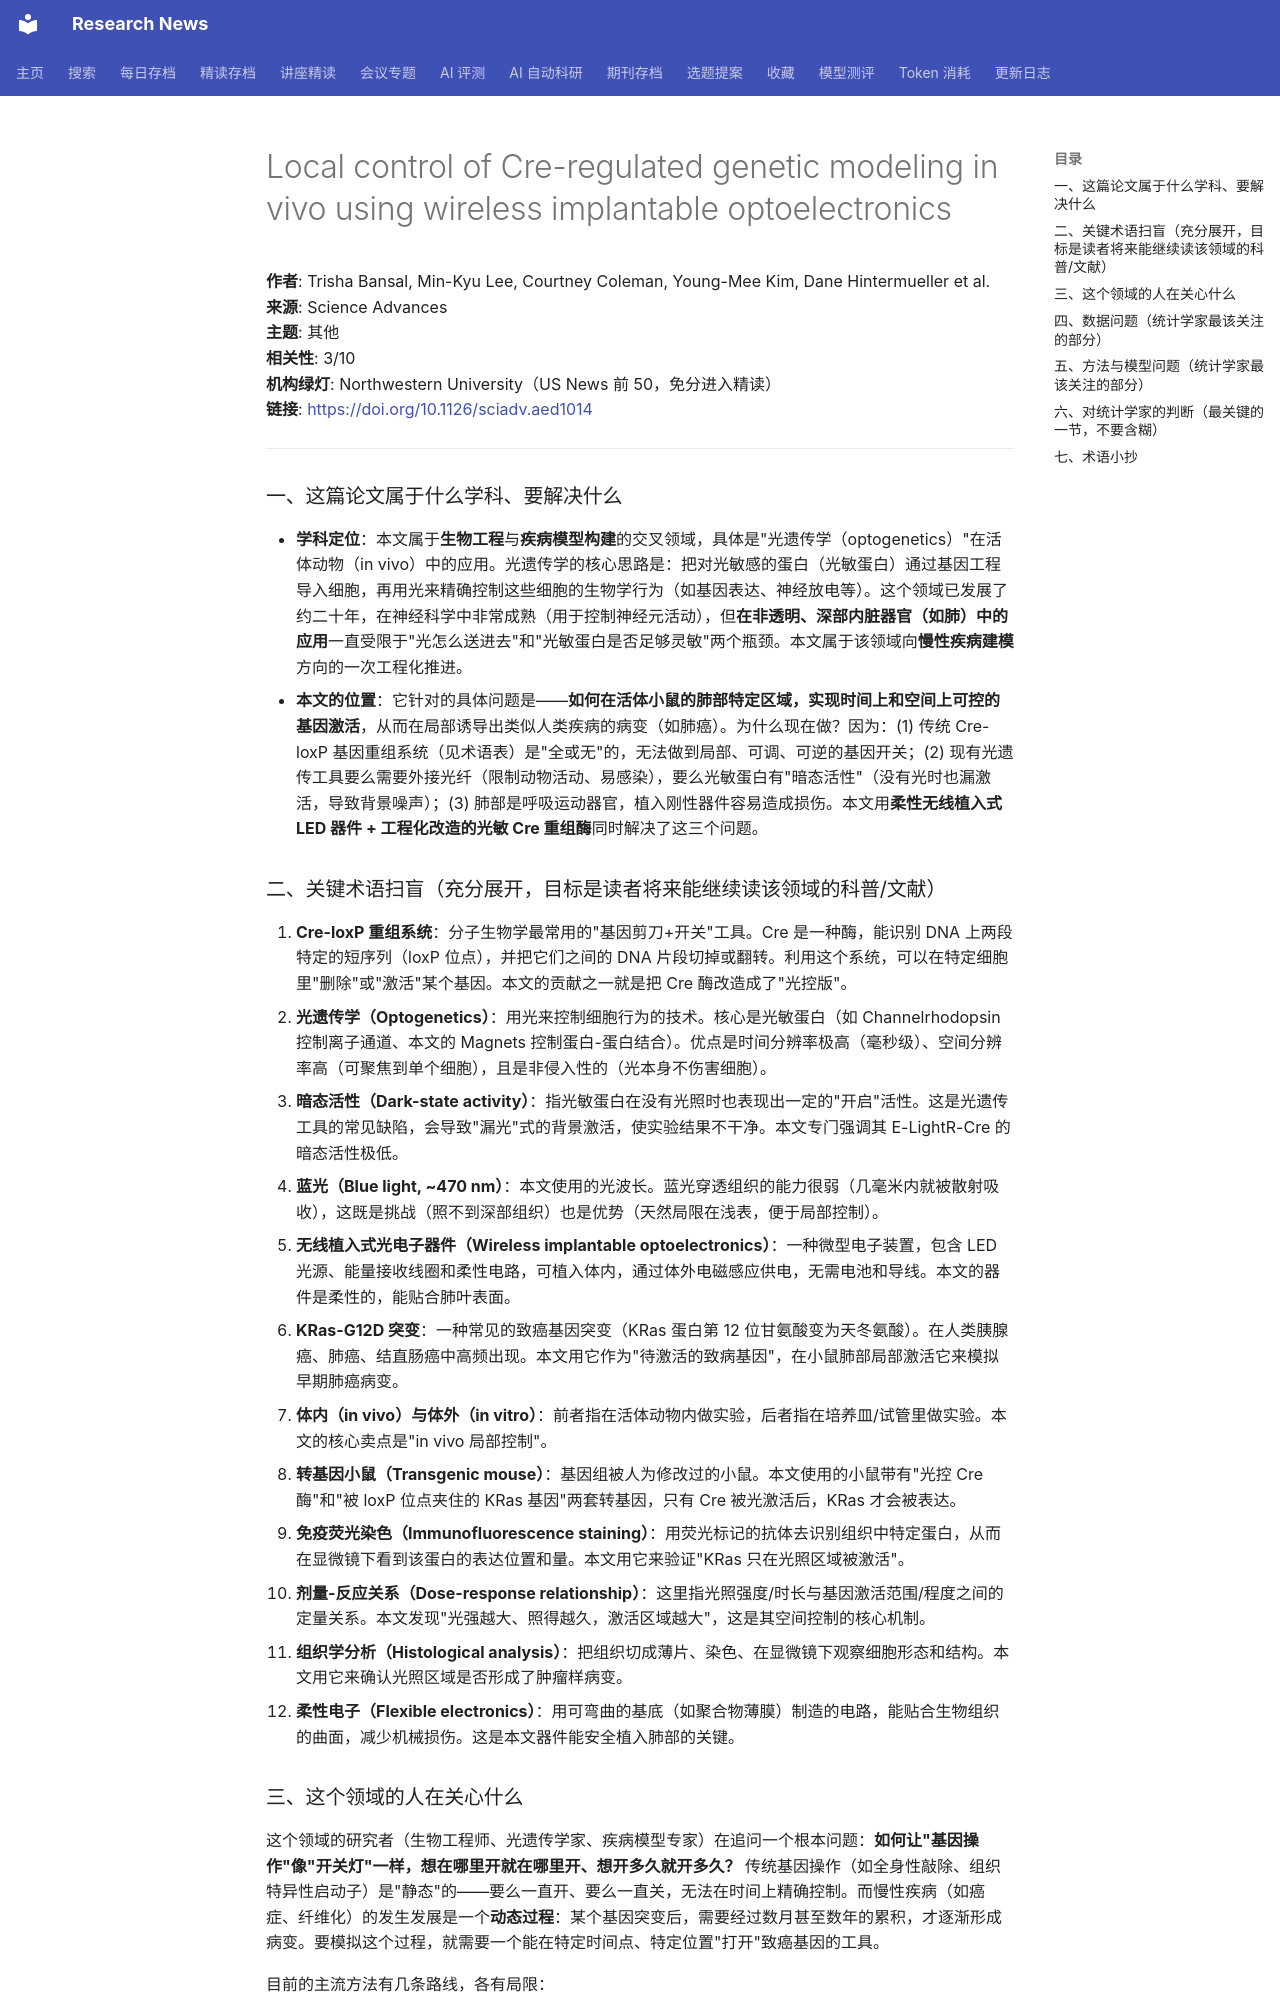

repository: cxy0714/research-news · page: deep_reads/2026-10-16-10.1126_sciadv.aed1014/index.html · generator: mkdocs

# Local control of Cre-regulated genetic modeling in vivo using wireless implantable optoelectronics

**作者**: Trisha Bansal, Min-Kyu Lee, Courtney Coleman, Young-Mee Kim, Dane Hintermueller et al.  
**来源**: Science Advances  
**主题**: 其他  
**相关性**: 3/10  
**机构绿灯**: Northwestern University（US News 前 50，免分进入精读）  
**链接**: <https://doi.org/10.1126/sciadv.aed1014>

---

### 一、这篇论文属于什么学科、要解决什么

- **学科定位**：本文属于**生物工程**与**疾病模型构建**的交叉领域，具体是"光遗传学（optogenetics）"在活体动物（in vivo）中的应用。光遗传学的核心思路是：把对光敏感的蛋白（光敏蛋白）通过基因工程导入细胞，再用光来精确控制这些细胞的生物学行为（如基因表达、神经放电等）。这个领域已发展了约二十年，在神经科学中非常成熟（用于控制神经元活动），但**在非透明、深部内脏器官（如肺）中的应用**一直受限于"光怎么送进去"和"光敏蛋白是否足够灵敏"两个瓶颈。本文属于该领域向**慢性疾病建模**方向的一次工程化推进。
- **本文的位置**：它针对的具体问题是——**如何在活体小鼠的肺部特定区域，实现时间上和空间上可控的基因激活**，从而在局部诱导出类似人类疾病的病变（如肺癌）。为什么现在做？因为：(1) 传统 Cre-loxP 基因重组系统（见术语表）是"全或无"的，无法做到局部、可调、可逆的基因开关；(2) 现有光遗传工具要么需要外接光纤（限制动物活动、易感染），要么光敏蛋白有"暗态活性"（没有光时也漏激活，导致背景噪声）；(3) 肺部是呼吸运动器官，植入刚性器件容易造成损伤。本文用**柔性无线植入式 LED 器件 + 工程化改造的光敏 Cre 重组酶**同时解决了这三个问题。

### 二、关键术语扫盲（充分展开，目标是读者将来能继续读该领域的科普/文献）

1. **Cre-loxP 重组系统**：分子生物学最常用的"基因剪刀+开关"工具。Cre 是一种酶，能识别 DNA 上两段特定的短序列（loxP 位点），并把它们之间的 DNA 片段切掉或翻转。利用这个系统，可以在特定细胞里"删除"或"激活"某个基因。本文的贡献之一就是把 Cre 酶改造成了"光控版"。
2. **光遗传学（Optogenetics）**：用光来控制细胞行为的技术。核心是光敏蛋白（如 Channelrhodopsin 控制离子通道、本文的 Magnets 控制蛋白-蛋白结合）。优点是时间分辨率极高（毫秒级）、空间分辨率高（可聚焦到单个细胞），且是非侵入性的（光本身不伤害细胞）。
3. **暗态活性（Dark-state activity）**：指光敏蛋白在没有光照时也表现出一定的"开启"活性。这是光遗传工具的常见缺陷，会导致"漏光"式的背景激活，使实验结果不干净。本文专门强调其 E-LightR-Cre 的暗态活性极低。
4. **蓝光（Blue light, ~470 nm）**：本文使用的光波长。蓝光穿透组织的能力很弱（几毫米内就被散射吸收），这既是挑战（照不到深部组织）也是优势（天然局限在浅表，便于局部控制）。
5. **无线植入式光电子器件（Wireless implantable optoelectronics）**：一种微型电子装置，包含 LED 光源、能量接收线圈和柔性电路，可植入体内，通过体外电磁感应供电，无需电池和导线。本文的器件是柔性的，能贴合肺叶表面。
6. **KRas-G12D 突变**：一种常见的致癌基因突变（KRas 蛋白第 12 位甘氨酸变为天冬氨酸）。在人类胰腺癌、肺癌、结直肠癌中高频出现。本文用它作为"待激活的致病基因"，在小鼠肺部局部激活它来模拟早期肺癌病变。
7. **体内（in vivo）与体外（in vitro）**：前者指在活体动物内做实验，后者指在培养皿/试管里做实验。本文的核心卖点是"in vivo 局部控制"。
8. **转基因小鼠（Transgenic mouse）**：基因组被人为修改过的小鼠。本文使用的小鼠带有"光控 Cre 酶"和"被 loxP 位点夹住的 KRas 基因"两套转基因，只有 Cre 被光激活后，KRas 才会被表达。
9. **免疫荧光染色（Immunofluorescence staining）**：用荧光标记的抗体去识别组织中特定蛋白，从而在显微镜下看到该蛋白的表达位置和量。本文用它来验证"KRas 只在光照区域被激活"。
10. **剂量-反应关系（Dose-response relationship）**：这里指光照强度/时长与基因激活范围/程度之间的定量关系。本文发现"光强越大、照得越久，激活区域越大"，这是其空间控制的核心机制。
11. **组织学分析（Histological analysis）**：把组织切成薄片、染色、在显微镜下观察细胞形态和结构。本文用它来确认光照区域是否形成了肿瘤样病变。
12. **柔性电子（Flexible electronics）**：用可弯曲的基底（如聚合物薄膜）制造的电路，能贴合生物组织的曲面，减少机械损伤。这是本文器件能安全植入肺部的关键。
